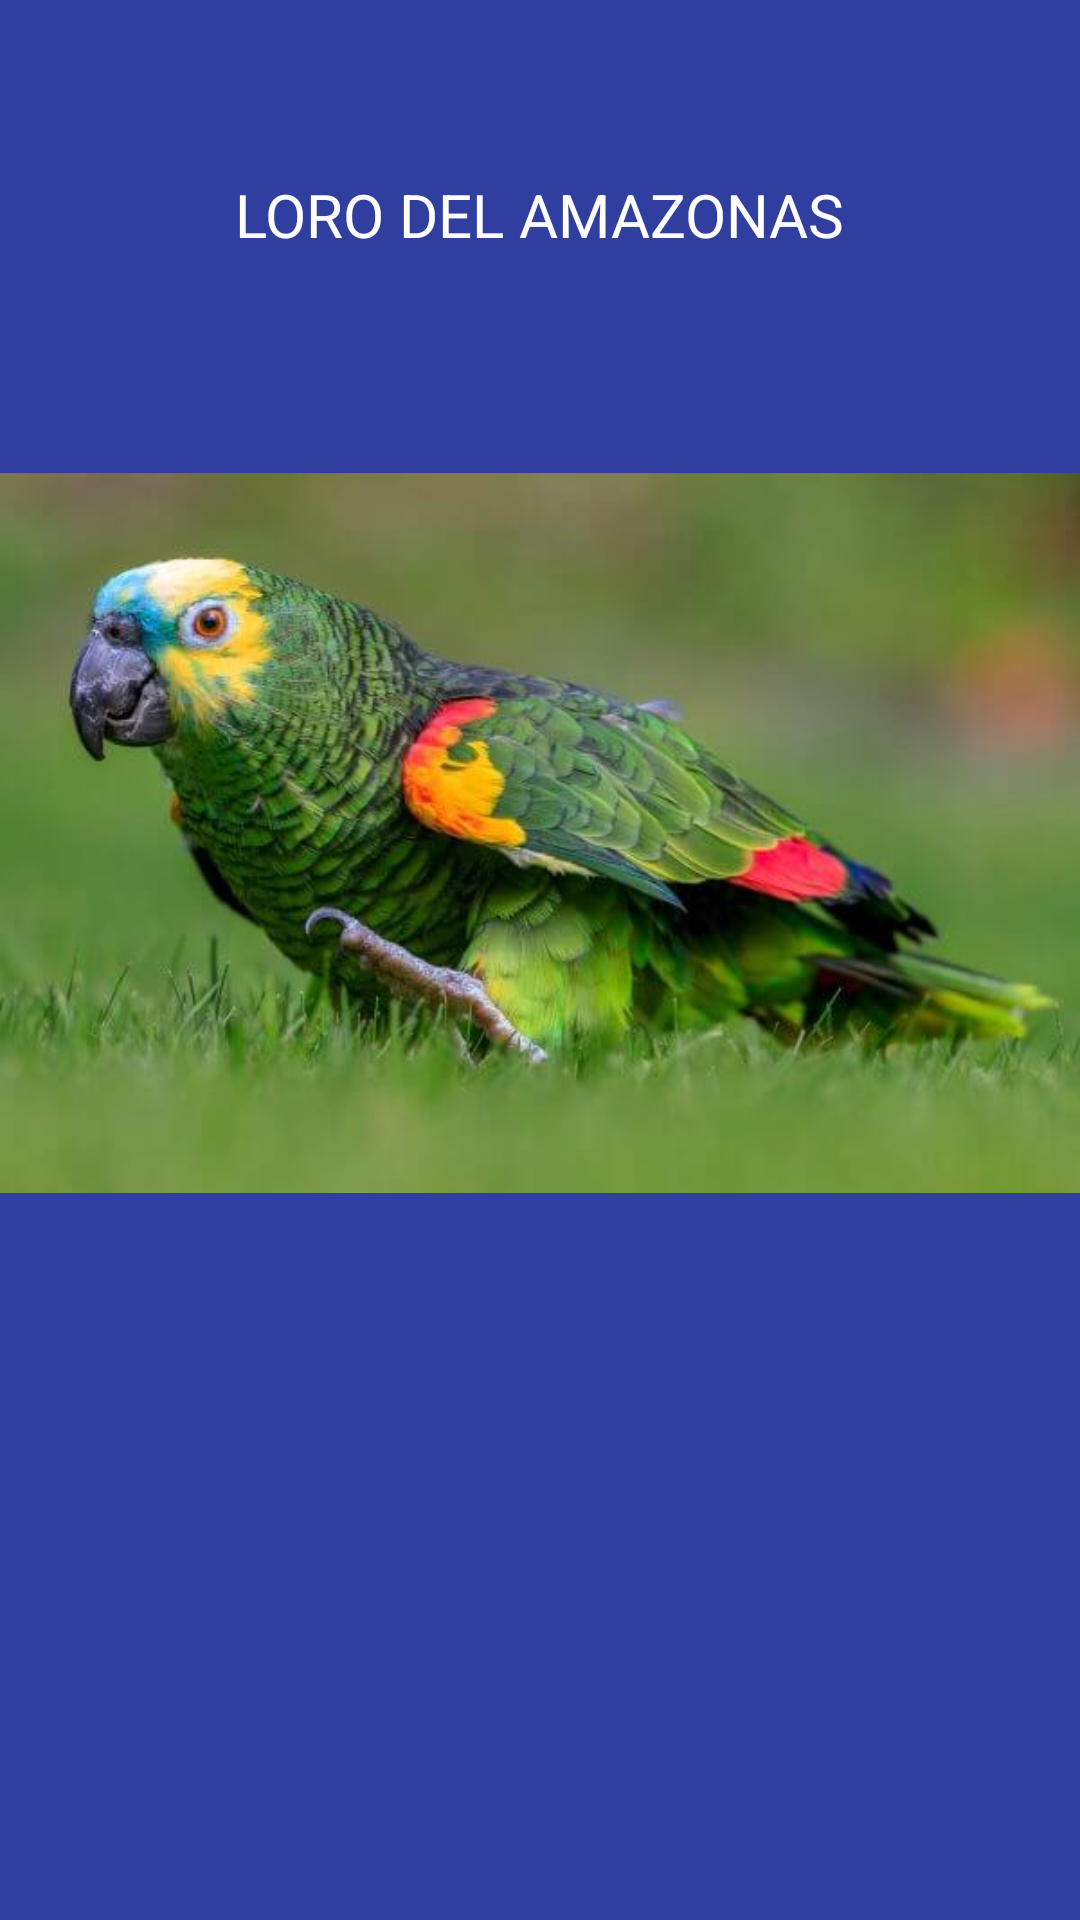

Here is an Android app screen rendered from its layout file. Give the layout XML and the strings, colors and styles it references.
<!-- AndroidManifest.xml: application theme Theme.Numeral -->
<!-- res/layout/activity_siguiente.xml -->
<?xml version="1.0" encoding="utf-8"?>
<androidx.constraintlayout.widget.ConstraintLayout
        xmlns:android="http://schemas.android.com/apk/res/android"
        xmlns:tools="http://schemas.android.com/tools"
        xmlns:app="http://schemas.android.com/apk/res-auto"
        android:id="@+id/main"
        android:layout_width="match_parent"
        android:layout_height="match_parent"
        tools:context=".Siguiente"
        android:background="#303F9F">
    <ImageView
            android:layout_width="wrap_content"
            android:layout_height="270dp" app:srcCompat="@drawable/loro" android:id="@+id/imageView2"
            app:layout_constraintBottom_toBottomOf="parent" app:layout_constraintEnd_toEndOf="parent"
            app:layout_constraintStart_toStartOf="parent" app:layout_constraintTop_toTopOf="parent"
            app:layout_constraintVertical_bias="0.386" app:layout_constraintHorizontal_bias="0.0"/>
    <TextView
            android:text="LORO DEL AMAZONAS"
            android:layout_width="wrap_content"
            android:layout_height="wrap_content" android:id="@+id/textView"
            app:layout_constraintEnd_toEndOf="parent" app:layout_constraintStart_toStartOf="parent"
            app:layout_constraintBottom_toTopOf="@+id/imageView2" app:layout_constraintTop_toTopOf="parent"
            android:textColor="@color/white" android:textSize="20sp"/>
</androidx.constraintlayout.widget.ConstraintLayout>
<!-- resources referenced by this layout -->
<resources>
  <!-- drawable loro: jpg bitmap (drawable, 27704 bytes) -->
  <style name="Theme.Numeral" parent="Base.Theme.Numeral" />
  <style name="Base.Theme.Numeral" parent="Theme.Material3.DayNight.NoActionBar">
          
          
      </style>
  <!-- not gathered from this repository: default colours our renderer supplied (Android Studio template values) -->
  <color name="white">#FFFFFFFF</color>
</resources>
